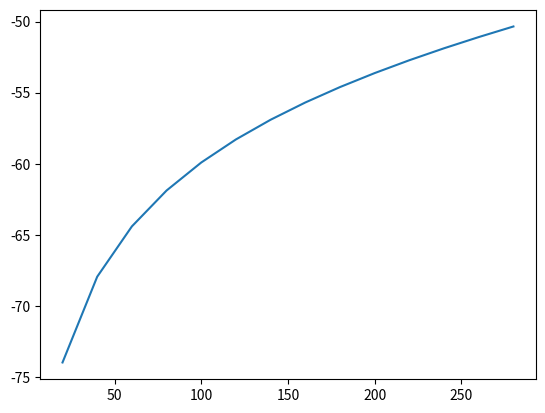
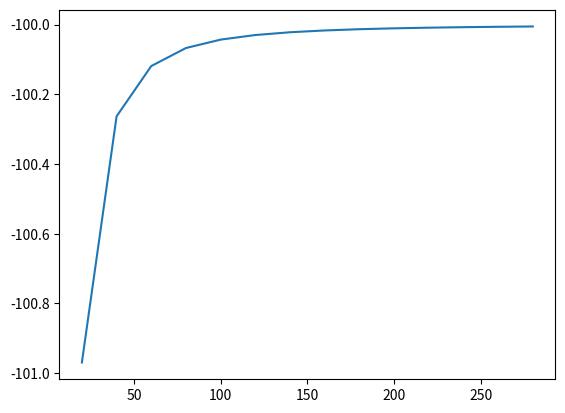

Python code for these plots, in order:
import numpy as np
import matplotlib.pyplot as plt

r=5.00
c=0.000002
l=0.5
wf=300.00

def funciona(r,c,l):
    w = np.arange(start = 0, stop = wf, step = 20)
    Ta = w*c*r/(np.sqrt(w*w*r*r*c*c+(1-l*c*w*w)*(1-l*c*w*w)))
    return w, Ta
w, Ta =funciona(r, c, l)
plt.figure(1)
plt.plot(w, 20*np.log10(Ta), label="Magnitud")

def funcionb(r,c,l):
    w = np.arange(start = 0, stop = wf, step = 20)
    Tb = w*c*r*l/(np.sqrt(w*w*(c*r*l + l)*(c*r*l + l) + r*r))
    return w, Tb
w, Tb =funcionb(r, c, l)
plt.figure(2)
plt.plot(w, 20*np.log10(Tb), label="Magnitud")